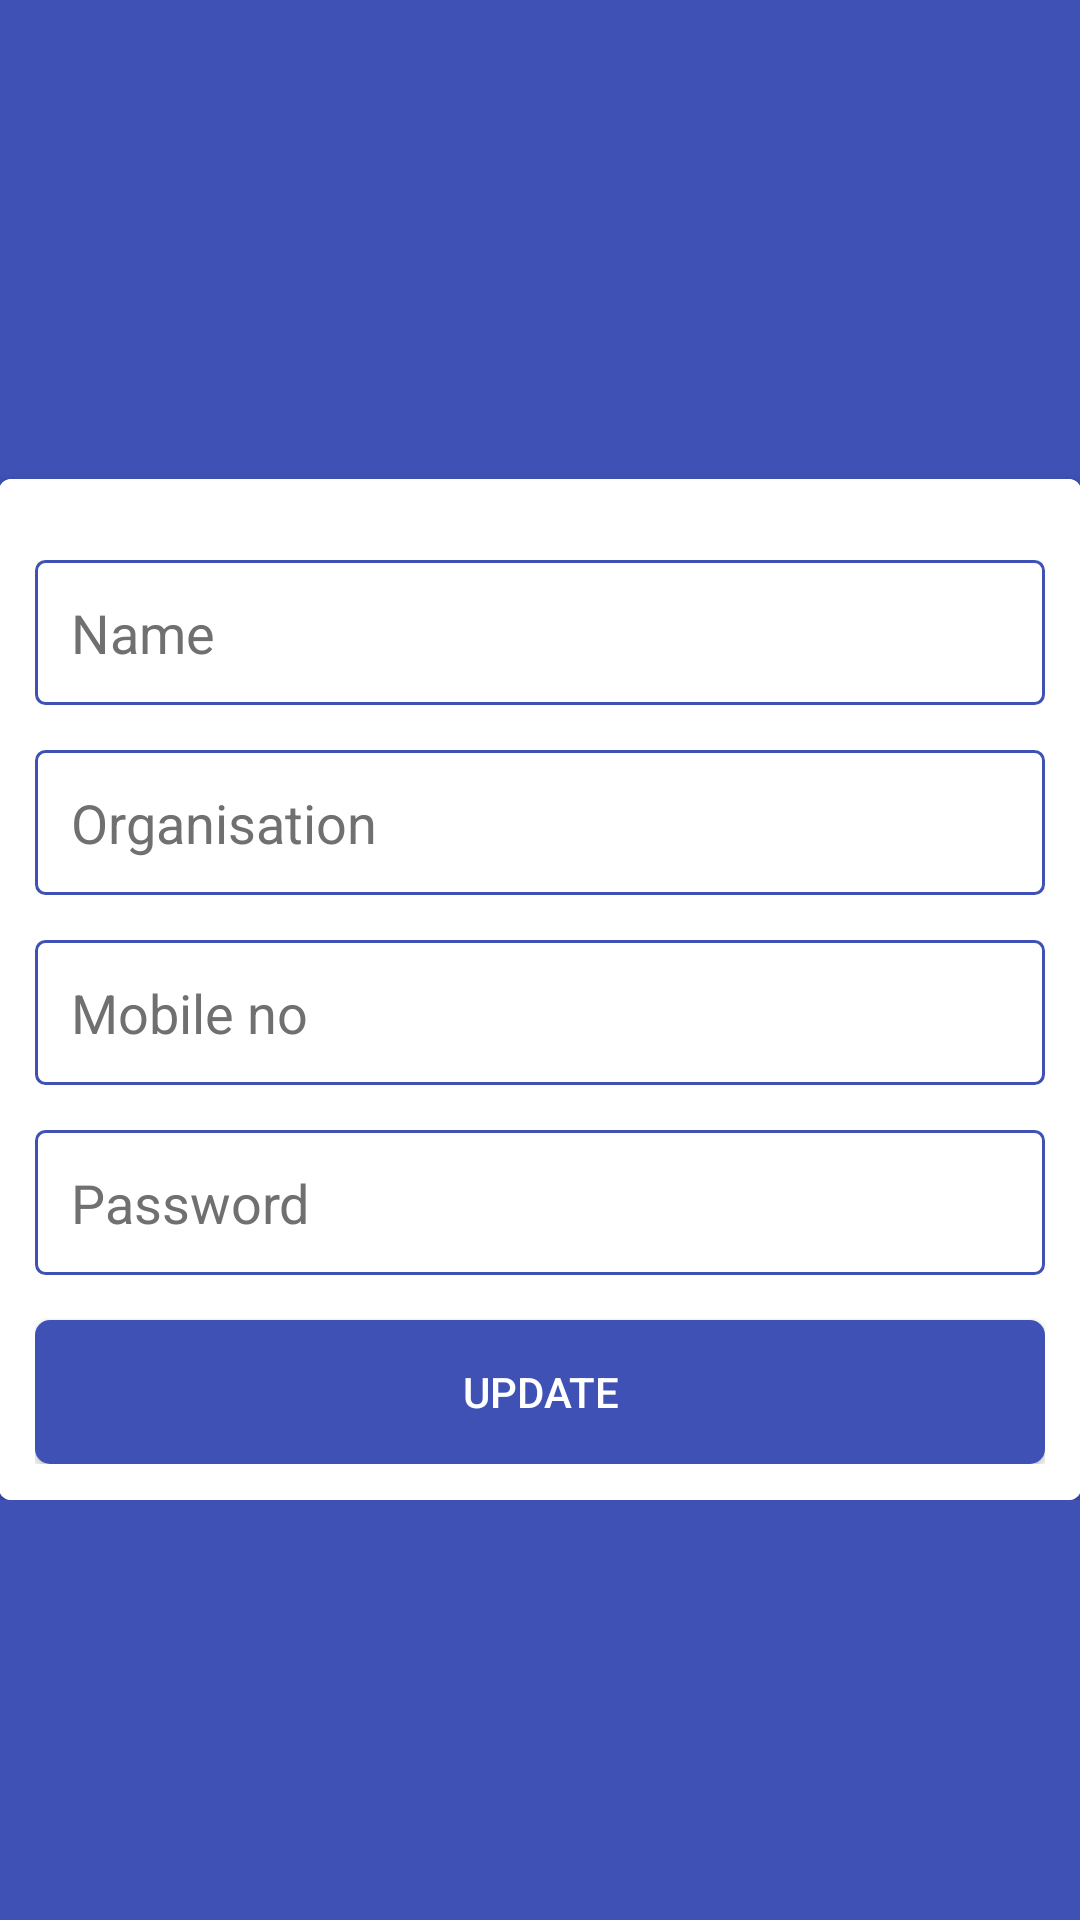

Android layout source for this screen:
<!-- AndroidManifest.xml: application theme AppTheme -->
<!-- res/layout/fragment_profile_update.xml -->
<?xml version="1.0" encoding="utf-8"?>
<RelativeLayout xmlns:android="http://schemas.android.com/apk/res/android"
    android:layout_width="match_parent"
    android:layout_height="match_parent"
    android:background="@color/colorPrimary">

    <ScrollView
        android:layout_width="match_parent"
        android:layout_height="match_parent">

        <LinearLayout
            android:layout_width="match_parent"
            android:layout_height="wrap_content"
            android:layout_gravity="center"
            android:orientation="vertical"
            android:padding="@dimen/activity_vertical_margin">

            <android.support.v7.widget.CardView xmlns:card_view="http://schemas.android.com/apk/res-auto"
                android:id="@+id/card_view"
                android:layout_width="match_parent"
                android:layout_height="wrap_content"
                android:layout_gravity="center"
                android:layout_marginTop="20dp"
                card_view:cardBackgroundColor="@color/bg_color_white"
                card_view:cardCornerRadius="4dp">

                <LinearLayout
                    android:layout_width="match_parent"
                    android:layout_height="wrap_content"
                    android:background="@color/bg_color_white"
                    android:orientation="vertical"
                    android:padding="12dp">


                    <EditText
                        android:id="@+id/et_name"
                        android:layout_width="match_parent"
                        android:layout_height="wrap_content"
                        android:layout_marginTop="15dp"
                        android:background="@drawable/bg_border_line"
                        android:hint="Name"
                        android:inputType="text"
                        android:padding="12dp"
                        android:singleLine="true"
                        android:textColor="@color/text_color"
                        android:textColorHint="@color/text_color_grey" />


                    <EditText
                        android:id="@+id/et_org"
                        android:layout_width="match_parent"
                        android:layout_height="wrap_content"
                        android:layout_marginTop="15dp"
                        android:background="@drawable/bg_border_line"
                        android:hint="Organisation"
                        android:inputType="text"
                        android:padding="12dp"
                        android:singleLine="true"
                        android:textColor="@color/text_color"
                        android:textColorHint="@color/text_color_grey" />


                    <EditText
                        android:id="@+id/et_mobile"
                        android:layout_width="match_parent"
                        android:layout_height="wrap_content"
                        android:layout_marginTop="15dp"
                        android:background="@drawable/bg_border_line"
                        android:hint="Mobile no"
                        android:inputType="phone|number"
                        android:padding="12dp"
                        android:singleLine="true"
                        android:textColor="@color/text_color"
                        android:textColorHint="@color/text_color_grey" />


                    <EditText

                        android:id="@+id/et_pass"
                        android:layout_width="match_parent"
                        android:layout_height="wrap_content"
                        android:layout_marginTop="15dp"
                        android:background="@drawable/bg_border_line"
                        android:hint="Password"
                        android:inputType="textPassword"
                        android:padding="12dp"
                        android:singleLine="true"
                        android:textColor="@color/text_color"
                        android:textColorHint="@color/text_color_grey" />


                    <Button
                        android:id="@+id/btn_login"
                        android:layout_width="match_parent"
                        android:layout_height="wrap_content"
                        android:layout_marginTop="15dp"
                        android:background="@drawable/ripple"
                        android:text="Update"
                        android:textColor="@color/text_color_white" />


                </LinearLayout>
            </android.support.v7.widget.CardView>
        </LinearLayout>
    </ScrollView>
</RelativeLayout>
<!-- resources referenced by this layout -->
<resources>
  <color name="bg_color_white">#ffffff</color>
  <color name="colorPrimary">#3F51B5</color>
  <color name="text_color">#000000</color>
  <color name="text_color_grey">#707070</color>
  <color name="text_color_white">#ffffff</color>
  <!-- drawable bg_border_line (drawable) -->
  <?xml version="1.0" encoding="utf-8"?>
  <selector xmlns:android="http://schemas.android.com/apk/res/android">
  
      <item><layer-list>
          <item><shape>
              <gradient android:angle="90" android:endColor="#fff" android:startColor="#fff"  />
  
              
              <stroke android:width="1dp" android:color="@color/colorPrimary" />
  
              <corners android:radius="3dp" />
  
              <padding android:bottom="3dp" android:left="3dp" android:right="3dp" android:top="3dp" />
          </shape></item>
      </layer-list></item>
  
  </selector>
  <!-- drawable ripple (drawable) -->
  <?xml version="1.0" encoding="utf-8"?>
  <ripple xmlns:android="http://schemas.android.com/apk/res/android"
      android:color="@color/text_color_white">
      <item>
  
          <shape android:shape="rectangle">
              <corners android:radius="5dp"/>
              <solid android:color="@color/colorPrimary" />
          </shape>
      </item>
  </ripple>
</resources>
